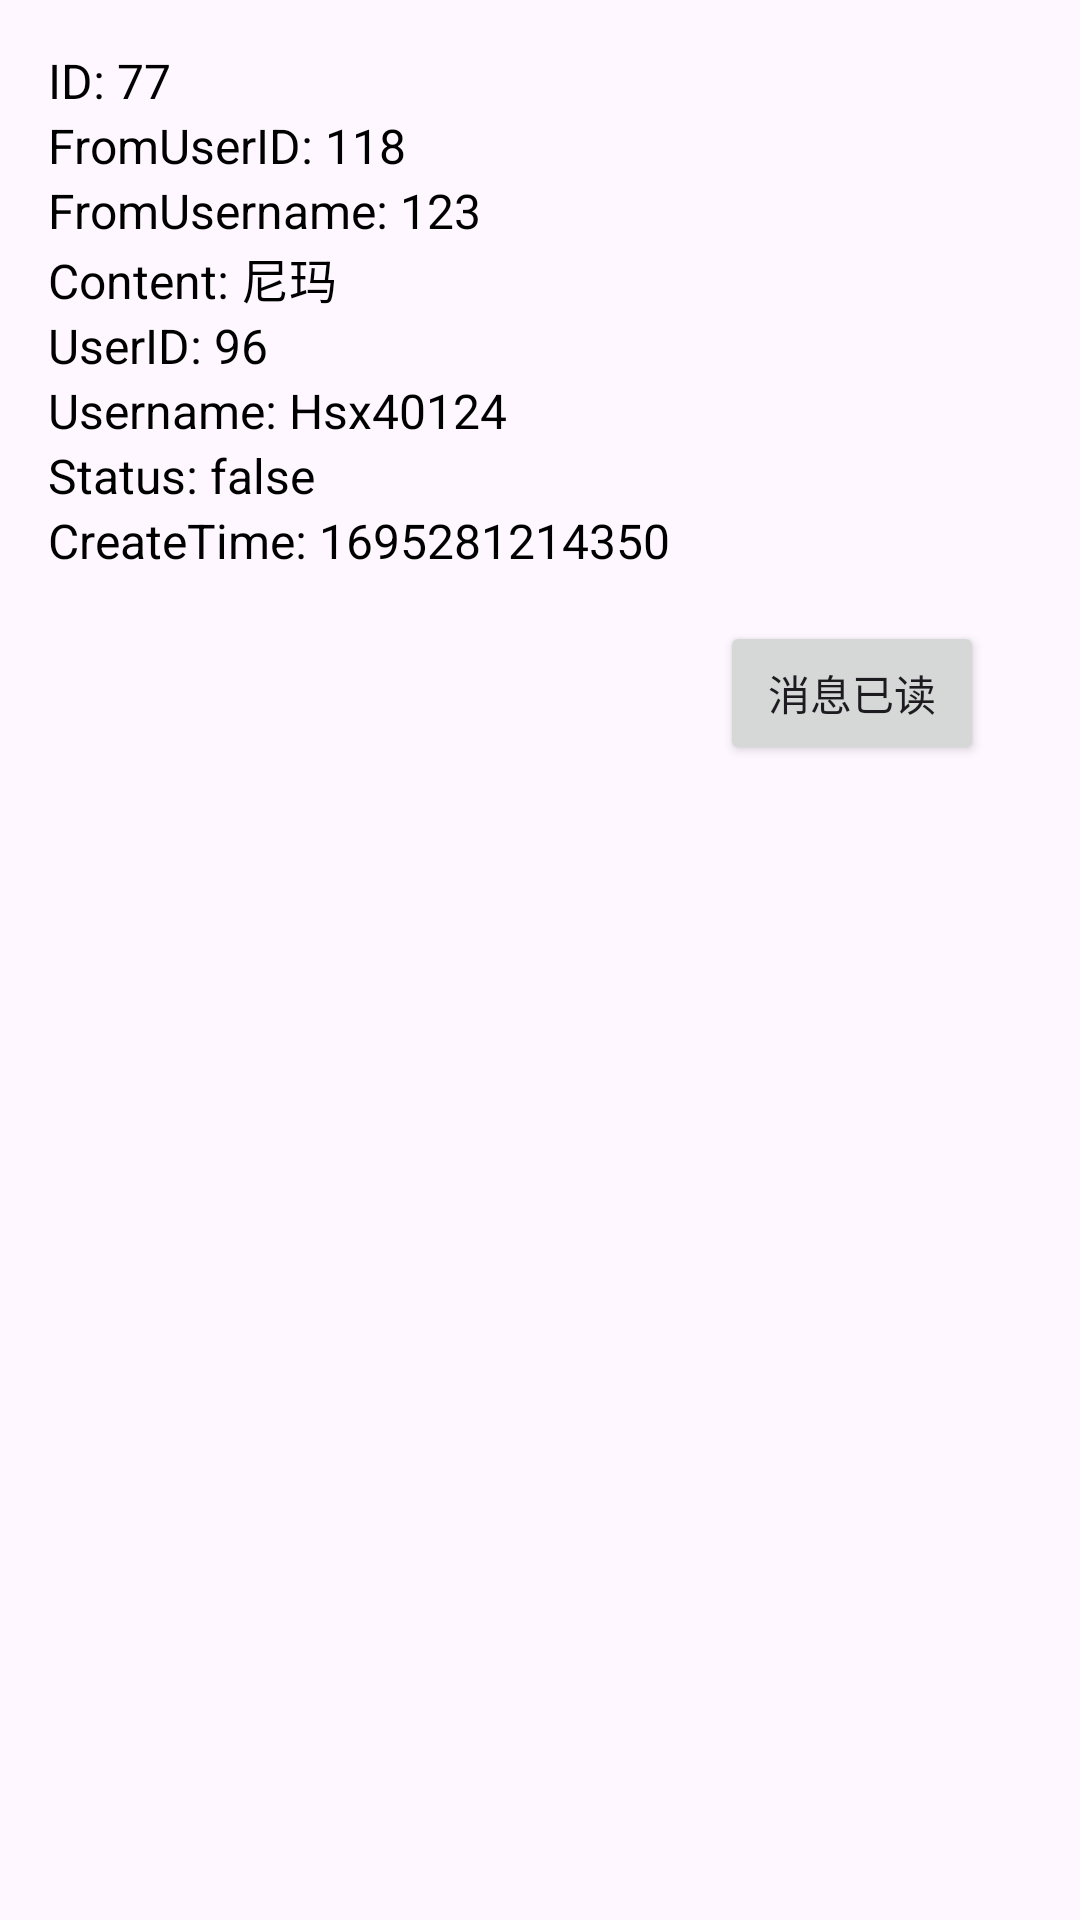

Here is an Android app screen rendered from its layout file. Give the layout XML and the strings, colors and styles it references.
<!-- AndroidManifest.xml: application theme Theme.SecondHandPlatforms -->
<!-- res/layout/communicationcards.xml -->
<LinearLayout
    xmlns:android="http://schemas.android.com/apk/res/android"
    android:layout_width="match_parent"
    android:layout_height="wrap_content"
    android:orientation="vertical"
    android:padding="16dp">

    <TextView
        android:id="@+id/idTextView"
        android:layout_width="wrap_content"
        android:layout_height="wrap_content"
        android:text="ID: 77"
        android:textSize="16sp"
        android:textColor="#000" />

    <TextView
        android:id="@+id/fromUserIdTextView"
        android:layout_width="wrap_content"
        android:layout_height="wrap_content"
        android:text="FromUserID: 118"
        android:textSize="16sp"
        android:textColor="#000" />

    <TextView
        android:id="@+id/fromUsernameTextView"
        android:layout_width="wrap_content"
        android:layout_height="wrap_content"
        android:text="FromUsername: 123"
        android:textSize="16sp"
        android:textColor="#000" />

    <TextView
        android:id="@+id/contentTextView"
        android:layout_width="wrap_content"
        android:layout_height="wrap_content"
        android:text="Content: 尼玛"
        android:textSize="16sp"
        android:textColor="#000" />

    <TextView
        android:id="@+id/userIdTextView"
        android:layout_width="wrap_content"
        android:layout_height="wrap_content"
        android:text="UserID: 96"
        android:textSize="16sp"
        android:textColor="#000" />

    <TextView
        android:id="@+id/usernameTextView"
        android:layout_width="wrap_content"
        android:layout_height="wrap_content"
        android:text="Username: Hsx40124"
        android:textSize="16sp"
        android:textColor="#000" />

    <TextView
        android:id="@+id/statusTextView"
        android:layout_width="wrap_content"
        android:layout_height="wrap_content"
        android:text="Status: false"
        android:textSize="16sp"
        android:textColor="#000" />

    <TextView
        android:id="@+id/createTimeTextView"
        android:layout_width="wrap_content"
        android:layout_height="wrap_content"
        android:text="CreateTime: 1695281214350"
        android:textSize="16sp"
        android:textColor="#000" />
    <Button
        android:id="@+id/createbutton"
        android:layout_width="wrap_content"
        android:layout_height="wrap_content"
        android:text="消息已读"
        android:layout_gravity="bottom|right"
        android:layout_margin="16dp"/>

</LinearLayout>
<!-- resources referenced by this layout -->
<resources>
  <style name="Theme.SecondHandPlatforms" parent="Base.Theme.SecondHandPlatforms" />
  <style name="Base.Theme.SecondHandPlatforms" parent="Theme.Material3.DayNight.NoActionBar">
          
          
      </style>
</resources>
